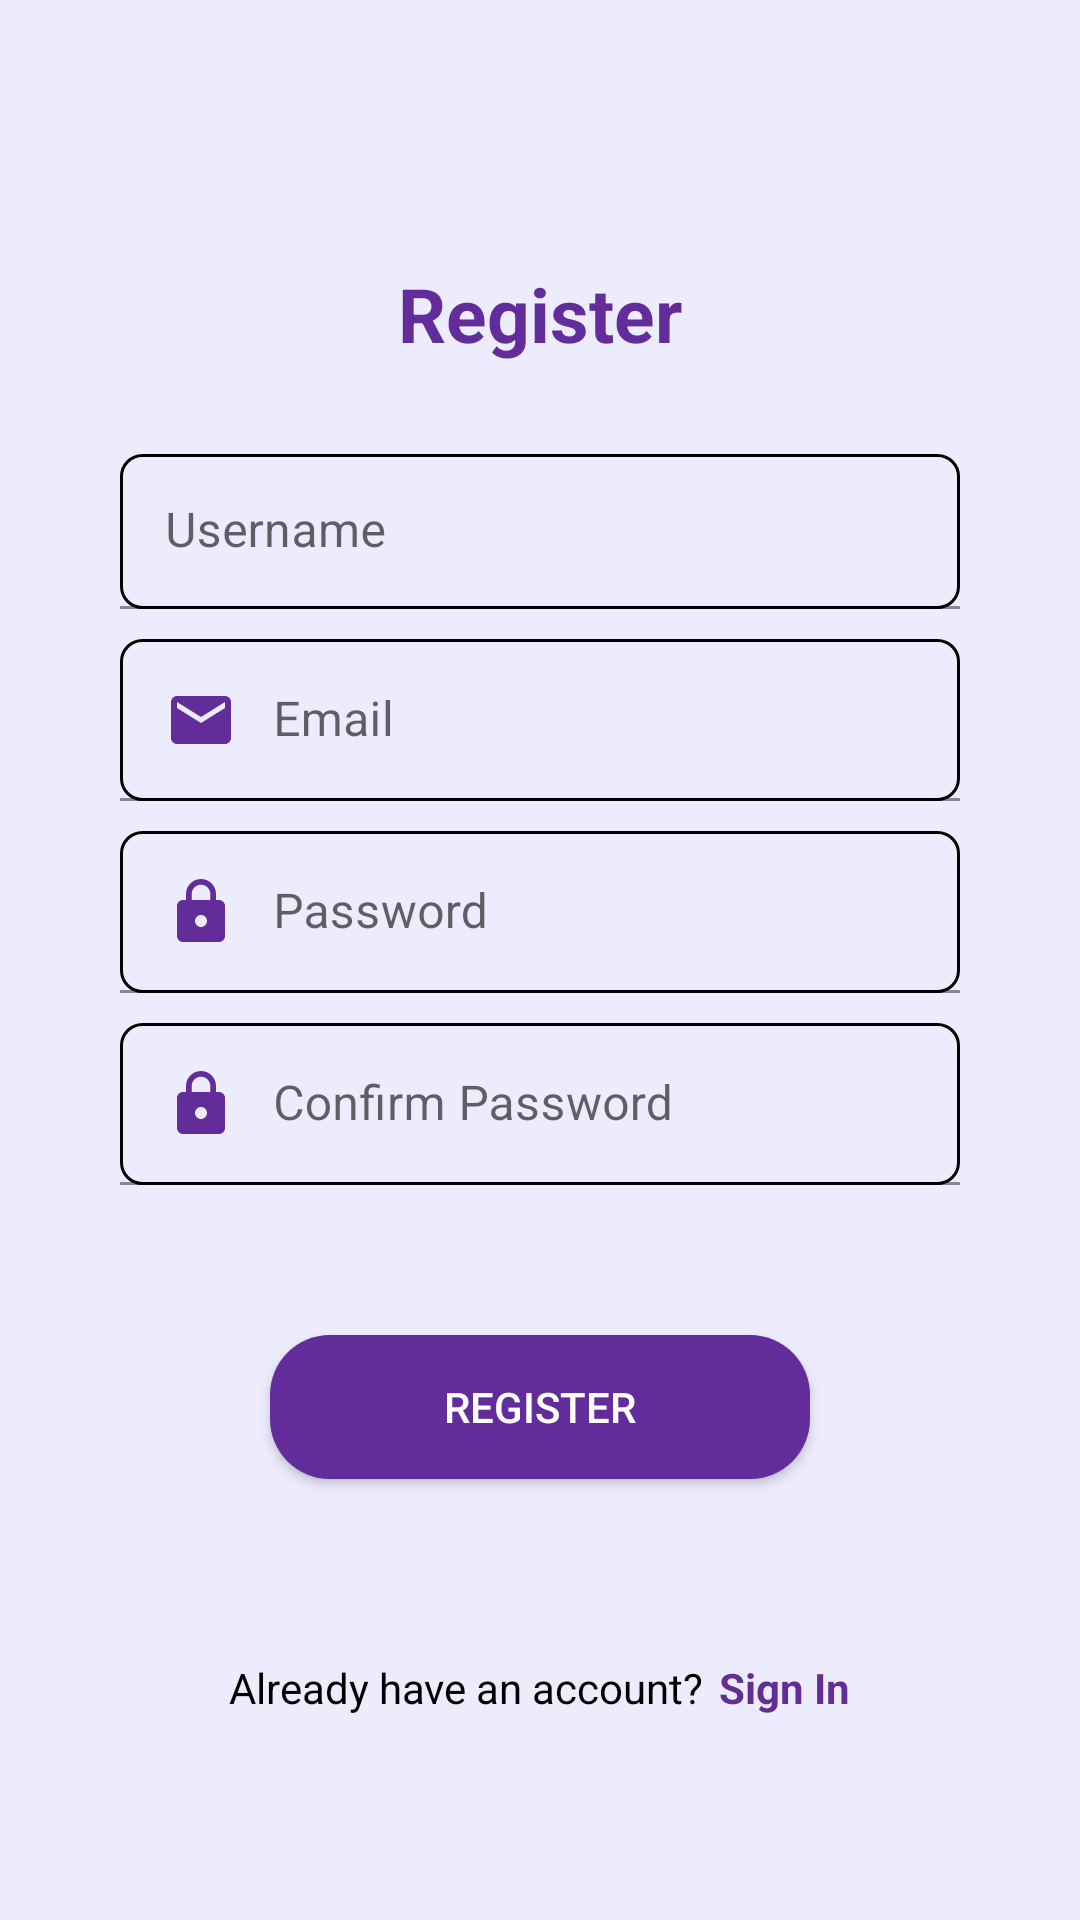

Produce the Android XML layout that renders to this screen, including the resource entries it uses.
<!-- AndroidManifest.xml: application theme Theme.FinalApp -->
<!-- res/layout/activity_register.xml -->
<?xml version="1.0" encoding="utf-8"?>
<LinearLayout xmlns:android="http://schemas.android.com/apk/res/android"
    xmlns:app="http://schemas.android.com/apk/res-auto"
    xmlns:tools="http://schemas.android.com/tools"
    android:layout_width="match_parent"
    android:layout_height="match_parent"
    android:background="#ECECFD"
    android:gravity="center"
    android:orientation="vertical"
    android:padding="30dp"
    tools:context=".Register">

    <TextView
        android:layout_width="match_parent"
        android:layout_height="wrap_content"
        android:layout_marginTop="20dp"
        android:layout_marginBottom="10dp"
        android:gravity="center"
        android:text="@string/register"
        android:textColor="#622D9A"
        android:textSize="25sp"
        android:textStyle="bold" />

    <com.google.android.material.textfield.TextInputLayout
        android:layout_width="match_parent"
        android:layout_height="wrap_content">

        <com.google.android.material.textfield.TextInputEditText
            android:id="@+id/username"
            android:layout_width="match_parent"
            android:layout_height="wrap_content"
            android:layout_marginStart="10dp"
            android:layout_marginTop="20dp"
            android:layout_marginEnd="10dp"
            android:layout_marginBottom="10dp"
            android:background="@drawable/input_bg"
            android:drawableStart="@drawable/username"
            android:drawablePadding="12dp"
            android:hint="Username"
            android:padding="15dp" />
    </com.google.android.material.textfield.TextInputLayout>

    <com.google.android.material.textfield.TextInputLayout
        android:layout_width="match_parent"
        android:layout_height="wrap_content">

        <com.google.android.material.textfield.TextInputEditText
            android:id="@+id/email"
            android:layout_width="match_parent"
            android:layout_height="wrap_content"
            android:layout_marginStart="10dp"
            android:layout_marginEnd="10dp"
            android:layout_marginBottom="10dp"
            android:background="@drawable/input_bg"
            android:drawableStart="@drawable/email_bg"
            android:drawablePadding="12dp"
            android:hint="@string/email"
            android:padding="15dp" />
    </com.google.android.material.textfield.TextInputLayout>

    <com.google.android.material.textfield.TextInputLayout
        android:layout_width="match_parent"
        android:layout_height="wrap_content">

        <com.google.android.material.textfield.TextInputEditText
            android:id="@+id/password"
            android:layout_width="match_parent"
            android:layout_height="wrap_content"
            android:layout_marginStart="10dp"
            android:layout_marginEnd="10dp"
            android:layout_marginBottom="10dp"
            android:background="@drawable/input_bg"
            android:drawableStart="@drawable/pass_bg"
            android:drawablePadding="12dp"
            android:hint="@string/password"
            android:padding="15dp" />
    </com.google.android.material.textfield.TextInputLayout>

    <com.google.android.material.textfield.TextInputLayout
        android:layout_width="match_parent"
        android:layout_height="wrap_content">

        <com.google.android.material.textfield.TextInputEditText
            android:id="@+id/confirmpass"
            android:layout_width="match_parent"
            android:layout_height="wrap_content"
            android:layout_marginStart="10dp"
            android:layout_marginEnd="10dp"
            android:layout_marginBottom="10dp"
            android:background="@drawable/input_bg"
            android:drawableStart="@drawable/pass_bg"
            android:drawablePadding="12dp"
            android:hint="@string/confirmpass"
            android:padding="15dp" />
    </com.google.android.material.textfield.TextInputLayout>

    <ProgressBar
        android:id="@+id/progressBar"
        android:layout_width="wrap_content"
        android:layout_height="wrap_content"
        android:visibility="gone" />

    <androidx.appcompat.widget.AppCompatButton
        android:id="@+id/register"
        android:layout_width="match_parent"
        android:layout_height="wrap_content"
        android:layout_marginStart="60dp"
        android:layout_marginTop="40dp"
        android:layout_marginEnd="60dp"
        android:background="@drawable/btn_bg"
        android:text="@string/register"
        android:textColor="@color/white" />

    <LinearLayout
        android:layout_width="wrap_content"
        android:layout_height="wrap_content"
        android:layout_marginTop="60dp"
        android:gravity="center"
        android:orientation="horizontal">

        <TextView
            android:id="@+id/already"
            android:layout_width="wrap_content"
            android:layout_height="wrap_content"
            android:text="@string/already"
            android:textColor="@color/black" />

        <TextView
            android:id="@+id/signin"
            android:layout_width="wrap_content"
            android:layout_height="wrap_content"
            android:layout_marginStart="5dp"
            android:text="@string/signin"
            android:textColor="#622D94"
            android:textStyle="bold" />
    </LinearLayout>


</LinearLayout>
<!-- resources referenced by this layout -->
<resources>
  <color name="black">#000000</color>
  <color name="white">#FFFFFF</color>
  <!-- drawable btn_bg (drawable) -->
  <?xml version="1.0" encoding="utf-8"?>
  <shape xmlns:android="http://schemas.android.com/apk/res/android"
      android:shape="rectangle">
      <corners android:radius="20dp" />
      <solid android:color="#622D9A" />
  </shape>
  <!-- drawable email_bg (drawable) -->
  <vector android:height="24dp" android:tint="#622D9A"
      android:viewportHeight="24" android:viewportWidth="24"
      android:width="24dp" xmlns:android="http://schemas.android.com/apk/res/android">
      <path android:fillColor="@android:color/white" android:pathData="M20,4L4,4c-1.1,0 -1.99,0.9 -1.99,2L2,18c0,1.1 0.9,2 2,2h16c1.1,0 2,-0.9 2,-2L22,6c0,-1.1 -0.9,-2 -2,-2zM20,8l-8,5 -8,-5L4,6l8,5 8,-5v2z"/>
  </vector>
  <!-- drawable input_bg (drawable) -->
  <?xml version="1.0" encoding="utf-8"?>
  <shape xmlns:android="http://schemas.android.com/apk/res/android"
      android:shape="rectangle">
      <stroke
          android:width="1dp"
          android:color="#000000" />
      <corners
          android:bottomLeftRadius="7dp"
          android:bottomRightRadius="7dp"
          android:topLeftRadius="7dp"
          android:topRightRadius="7dp" />
  </shape>
  <!-- drawable pass_bg (drawable) -->
  <vector android:height="24dp" android:tint="#622D9A"
      android:viewportHeight="24" android:viewportWidth="24"
      android:width="24dp" xmlns:android="http://schemas.android.com/apk/res/android">
      <path android:fillColor="@android:color/white" android:pathData="M18,8h-1L17,6c0,-2.76 -2.24,-5 -5,-5S7,3.24 7,6v2L6,8c-1.1,0 -2,0.9 -2,2v10c0,1.1 0.9,2 2,2h12c1.1,0 2,-0.9 2,-2L20,10c0,-1.1 -0.9,-2 -2,-2zM12,17c-1.1,0 -2,-0.9 -2,-2s0.9,-2 2,-2 2,0.9 2,2 -0.9,2 -2,2zM15.1,8L8.9,8L8.9,6c0,-1.71 1.39,-3.1 3.1,-3.1 1.71,0 3.1,1.39 3.1,3.1v2z"/>
  </vector>
  <string name="already">Already have an account?</string>
  <string name="confirmpass">Confirm Password</string>
  <string name="email">Email</string>
  <string name="password">Password</string>
  <string name="register">Register</string>
  <string name="signin">Sign In</string>
  <style name="Theme.FinalApp" parent="Theme.MaterialComponents.DayNight.NoActionBar">
          
          <item name="colorPrimary">@color/purple_500</item>
          <item name="colorPrimaryVariant">@color/purple_700</item>
          <item name="colorOnPrimary">@color/white</item>
          
          <item name="colorSecondary">@color/teal_200</item>
          <item name="colorSecondaryVariant">@color/teal_700</item>
          <item name="colorOnSecondary">@color/black</item>
          
          <item name="android:statusBarColor">?attr/colorPrimaryVariant</item>
          
      </style>
  <color name="purple_500">#6200EE</color>
  <color name="purple_700">#3700B3</color>
  <color name="teal_200">#03DAC5</color>
  <color name="teal_700">#018786</color>
</resources>
